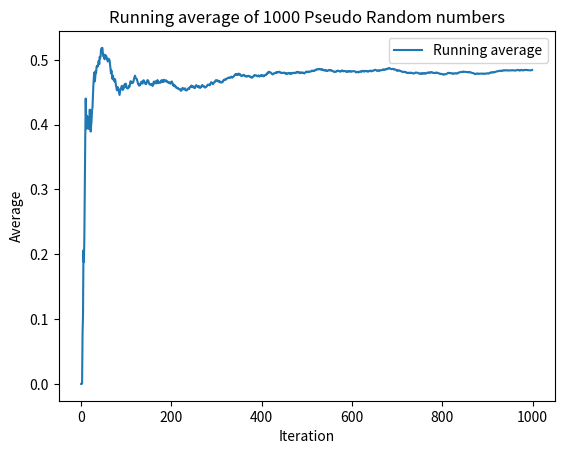
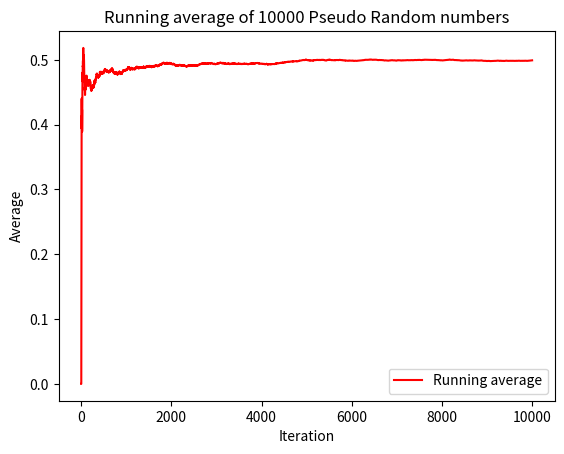
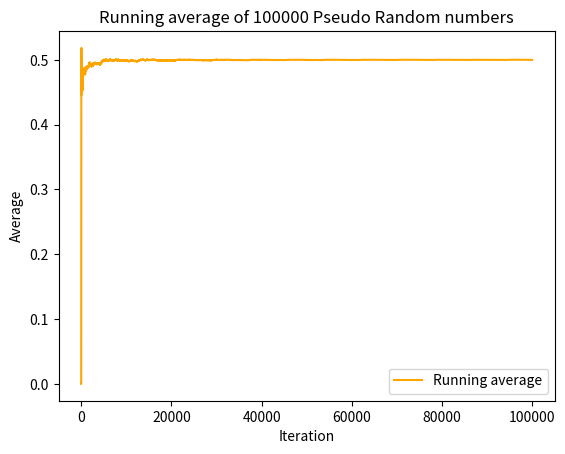
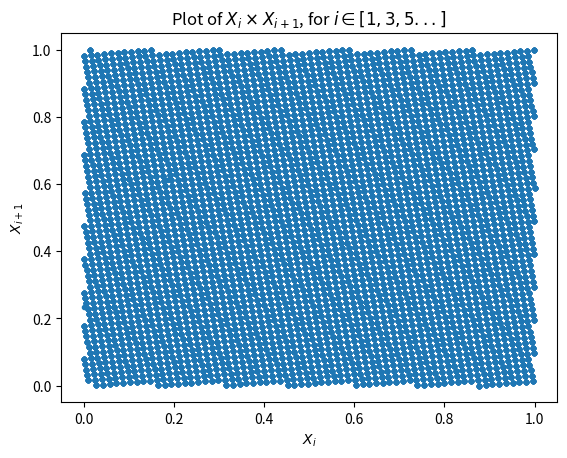

Reproduce these figures in Python, in order.
import numpy as np
import matplotlib.pyplot as plt

def get_Xi(i, X0 = 1,a = 5,c = 0,m = 2048):
    X = np.zeros(i+1)
    X[0] = X0
    for j in range(i):
        X[j+1] = (a*X[j]+c)%m

    X_max = np.max(X)

    return X/X_max

def get_sigma(X,N):
    X_sm = np.sum(X**2)/(N)
    X_ms = (np.sum(X)/(N))**2

    return X_sm - X_ms

def get_running_average(X,N_max):
    X_r_avg = np.zeros(N_max)

    for i in range(1,N_max):
        X_r_avg[i] = np.sum(X[:i])/i

    return X_r_avg, X_r_avg[-1]


X = get_Xi(10**5,a = 273673163155,c=11, m=2**48)

N1 = 10**3
N2 = 10**4
N3 = 10**5

sigma1 = get_sigma(X[:N1],N1)
sigma2 = get_sigma(X[:N2],N2)
sigma3 = get_sigma(X[:N3],N3)

Xavg1 = get_running_average(X,N1)
Xavg2 = get_running_average(X,N2)
Xavg3 = get_running_average(X,N3)

sigma = [sigma1, sigma2, sigma3]
Xavg = [Xavg1, Xavg2, Xavg3]

t1 = np.arange(N1)
t2 = np.arange(N2)
t3 = np.arange(N3)

t = [t1,t2,t3]

plt.figure(f'Running_average for N = {N1}')
plt.title(f'Running average of {N1} Pseudo Random numbers')
plt.xlabel('Iteration')
plt.ylabel('Average')
plt.plot(t[0],Xavg1[0],'-',label = 'Running average')#, linewidth = 0.5)
plt.legend()
plt.figure(f'Running_average for N = {N2}')
plt.title(f'Running average of {N2} Pseudo Random numbers')
plt.xlabel('Iteration')
plt.ylabel('Average')
plt.plot(t[1],Xavg2[0],'r-',label = 'Running average')#, linewidth = 0.5)
plt.legend()
plt.figure(f'Running_average for N = {N3}')
plt.title(f'Running average of {N3} Pseudo Random numbers')
plt.xlabel('Iteration')
plt.ylabel('Average')
plt.plot(t[2],Xavg3[0],'-',color='orange',label = 'Running average')#, linewidth = 0.5)
plt.legend()
#plt.show()

Y = np.zeros(len(X))
t2 = np.arange(len(X))

for i in range(-1,len(X)-1):
    Y[i] = X[i+1]

t2 = [t2[::2]+1][0]
t2 = t2[:(len(t2)-1)]


plt.figure('X_Y')
plt.title("Plot of $X_i$ "r'$\times$'" $X_{i+1}$, for $i \in [1,3,5...]$")
plt.xlabel('$X_i$')
plt.ylabel('$X_{i+1}$')
plt.plot(X[t2],Y[t2], '.')
plt.show()
